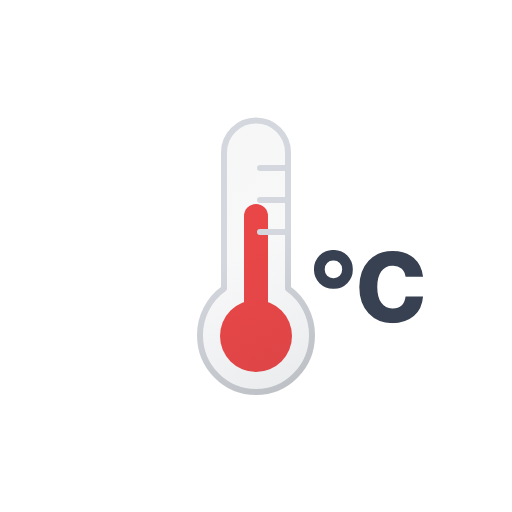
t = 0.00 s
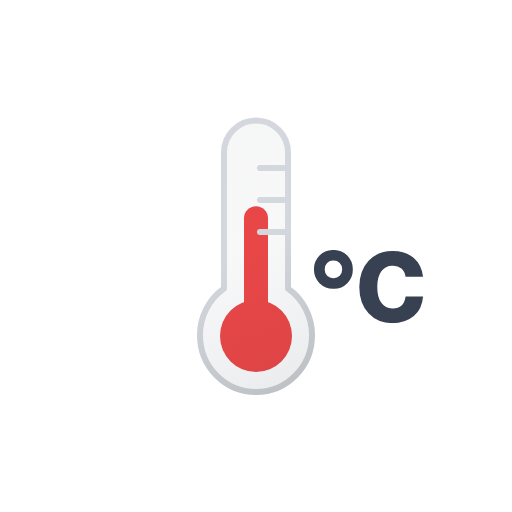
t = 0.13 s
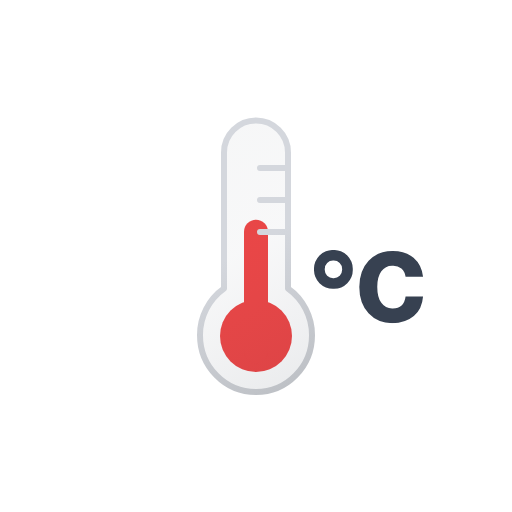
t = 0.38 s
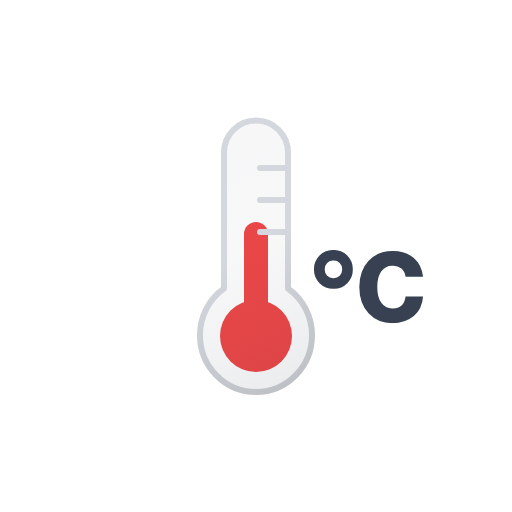
t = 0.50 s
t = 0.63 s: frame unchanged from t = 0.38 s, image omitted
t = 0.88 s: frame unchanged from t = 0.13 s, image omitted

The animated SVG that drew these frames (rendered in a browser with its animation timeline set to each time). Animation: 1 SMIL element (animateTransform=1); one cycle of 1.00 s, repeats indefinitely.

<svg xmlns="http://www.w3.org/2000/svg" xmlns:xlink="http://www.w3.org/1999/xlink" viewBox="0 0 512 512">
    <defs>
        <linearGradient id="a" x1="-7.17" y1="36.31" x2="116.44" y2="250.4" gradientUnits="userSpaceOnUse">
            <stop offset="0" stop-color="#515a69" stop-opacity="0.05"/>
            <stop offset="0.45" stop-color="#6b7280" stop-opacity="0.05"/>
            <stop offset="1" stop-color="#384354" stop-opacity="0.1"/>
        </linearGradient>
        <linearGradient id="b" x1="-8.67" y1="33.71" x2="117.94" y2="253" gradientUnits="userSpaceOnUse">
            <stop offset="0" stop-color="#d4d7dd"/>
            <stop offset="0.45" stop-color="#d4d7dd"/>
            <stop offset="1" stop-color="#bec1c6"/>
        </linearGradient>
        <symbol id="c" viewBox="0 0 109.06 73.15">
            <path d="M19.39,0A18.71,18.71,0,0,0,0,19.29,18.88,18.88,0,0,0,19.39,38.78a18.66,18.66,0,0,0,13.92-5.57,18.83,18.83,0,0,0,5.48-13.92A18.73,18.73,0,0,0,19.39,0Zm6.34,25.73a8.61,8.61,0,0,1-6.34,2.49,8.5,8.5,0,0,1-6.24-2.49,8.71,8.71,0,0,1-2.4-6.44A8.6,8.6,0,0,1,13.15,13a8.36,8.36,0,0,1,6.24-2.45,8.39,8.39,0,0,1,8.74,8.73A8.71,8.71,0,0,1,25.73,25.73Z" fill="#374151"/>
            <path d="M78.82,58.46a13.37,13.37,0,0,1-11.48-5.61q-4.08-5.62-4.07-16,0-10,4.07-15.55a13.42,13.42,0,0,1,11.48-5.57,12.62,12.62,0,0,1,8.59,2.88,13.25,13.25,0,0,1,4.17,8.26h17.48q-1.35-12-9.51-19T78.34,1Q63.84,1,54.62,10.75T45.31,37q0,16.41,9.22,26.3t23.71,9.89q13.16,0,21.6-7.1,8.25-7,9.22-19.59H91.58Q90,58.46,78.82,58.46Z" fill="#374151"/>
        </symbol>
        <symbol id="e" viewBox="0 0 72 168">
            <circle cx="36" cy="132" r="36" fill="#ef4444"/>
            <path d="M36,12V132" fill="none" stroke="#ef4444" stroke-linecap="round" stroke-miterlimit="10" stroke-width="24">
                <animateTransform
                    attributeName="transform"
                    type="translate"
                    values="0 0; 0 18; 0 0"
                    dur="1s"
                    calcMode="spline"
                    keySplines=".42, 0, .58, 1; .42, 0, .58, 1"
                    repeatCount="indefinite"/>
            </path>
        </symbol>
        <symbol id="f" viewBox="0 0 118 278">
            <path d="M115,218.16C115,249.55,89.93,275,59,275S3,249.55,3,218.16a57,57,0,0,1,24-46.6V35.48a32,32,0,1,1,64,0V171.56A57,57,0,0,1,115,218.16ZM63,83H91M63,51H91M63,115H91" stroke-linecap="round" stroke-linejoin="round" stroke-width="6" fill="url(#a)" stroke="url(#b)"/>
        </symbol>
        <symbol id="d" viewBox="0 0 118 278">
            <use width="72" height="168" transform="translate(23 87)" xlink:href="#e"/>
            <use width="118" height="278" xlink:href="#f"/>
        </symbol>
    </defs>
    <use width="109.06" height="73.15" transform="translate(314 250)" xlink:href="#c"/>
    <use width="118" height="278" transform="translate(197 117)" xlink:href="#d"/>
</svg>
